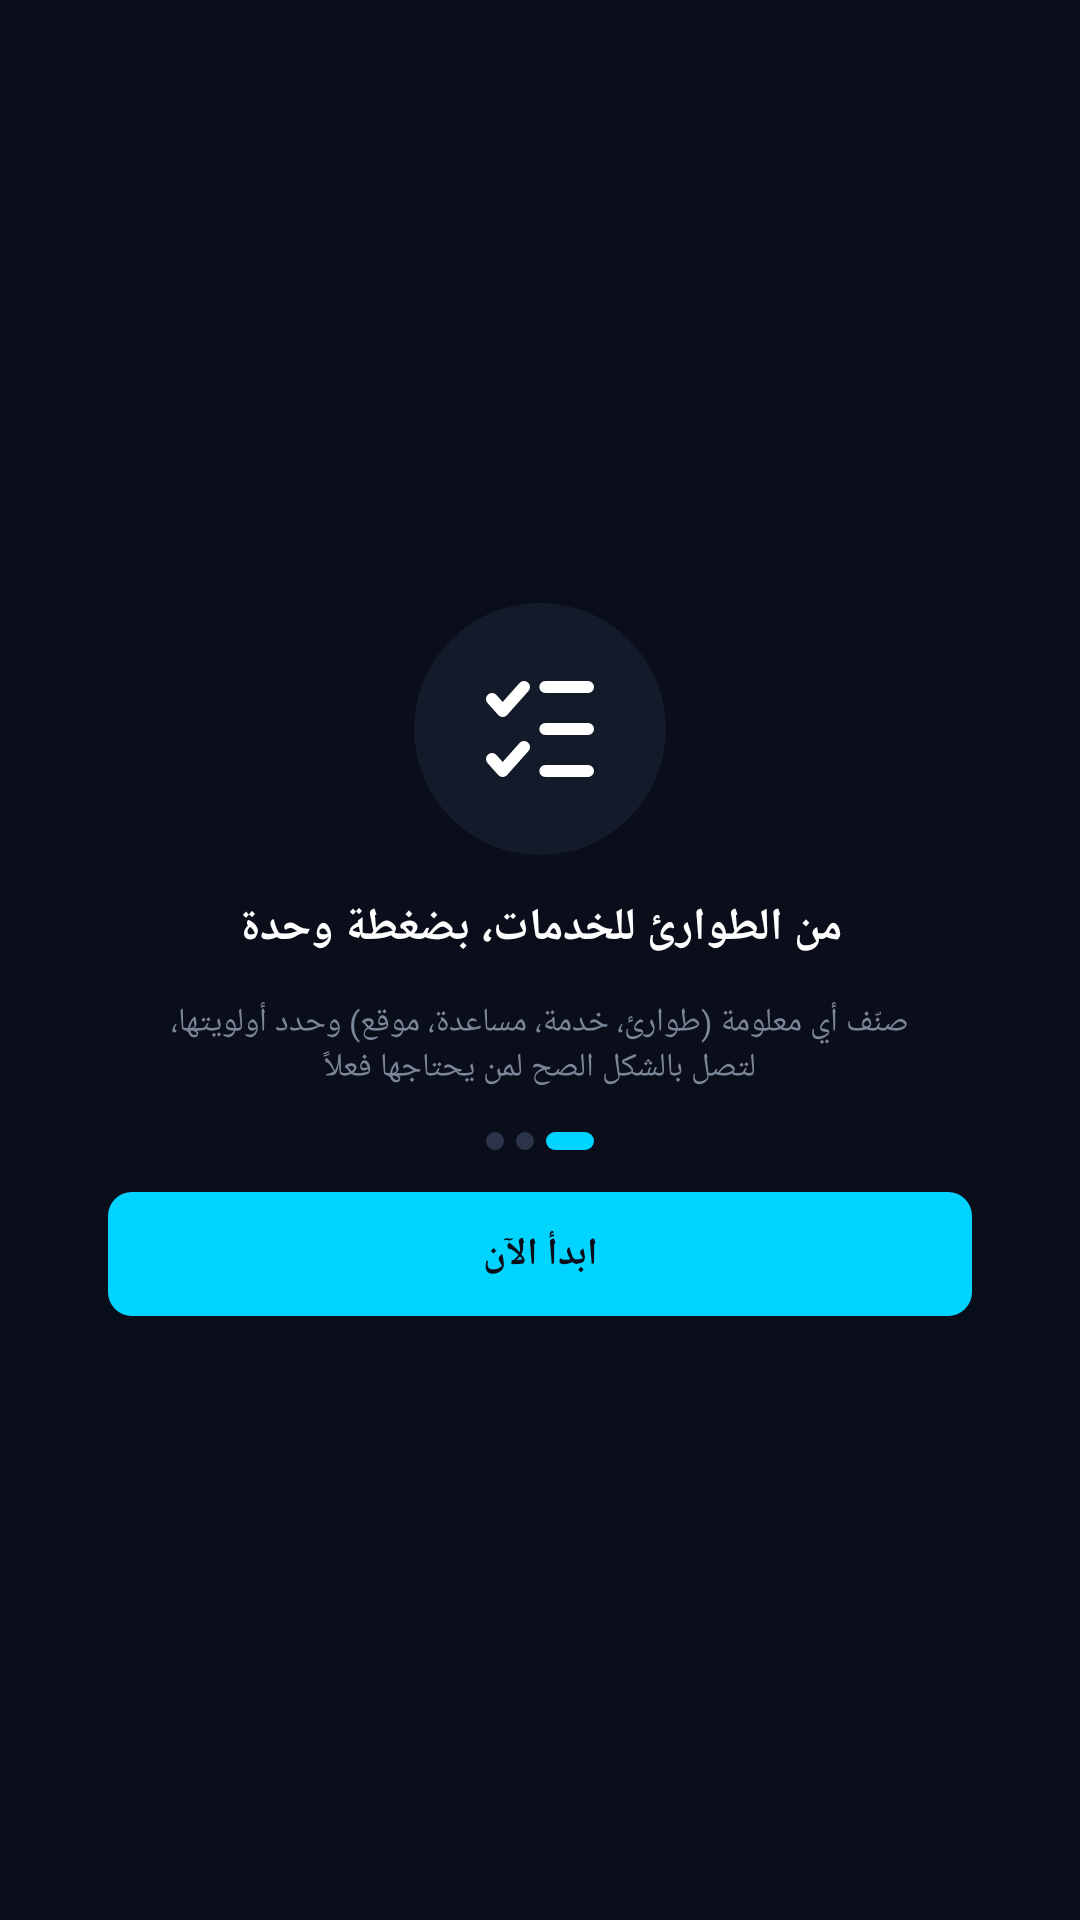

Here is an Android app screen rendered from its layout file. Give the layout XML and the strings, colors and styles it references.
<!-- AndroidManifest.xml: application theme Theme.PulseNet -->
<!-- res/layout/activity_onboarding3.xml -->
<?xml version="1.0" encoding="utf-8"?>
<LinearLayout xmlns:android="http://schemas.android.com/apk/res/android"
    android:layout_width="match_parent"
    android:layout_height="match_parent"
    android:orientation="vertical"
    android:gravity="center"
    android:background="@color/color_background"
    android:paddingStart="36dp"
    android:paddingEnd="36dp">

    
    <FrameLayout
        android:layout_width="84dp"
        android:layout_height="84dp"
        android:background="@drawable/bg_icon_circle">

        <ImageView
            android:layout_width="36dp"
            android:layout_height="32dp"
            android:layout_gravity="center"
            android:src="@drawable/ic_list_checks" />

    </FrameLayout>

    
    <TextView
        android:layout_width="wrap_content"
        android:layout_height="wrap_content"
        android:layout_marginTop="14dp"
        android:text="من الطوارئ للخدمات، بضغطة وحدة"
        android:textColor="@color/white"
        android:textSize="15sp"
        android:textStyle="bold" />

    
    <TextView
        android:layout_width="260dp"
        android:layout_height="wrap_content"
        android:layout_marginTop="14dp"
        android:text="صنّف أي معلومة (طوارئ، خدمة، مساعدة، موقع) وحدد أولويتها، لتصل بالشكل الصح لمن يحتاجها فعلاً"
        android:textColor="#7C8699"
        android:textSize="11sp"
        android:gravity="center" />

    
    <LinearLayout
        android:layout_width="wrap_content"
        android:layout_height="wrap_content"
        android:layout_marginTop="14dp"
        android:orientation="horizontal"
        android:gravity="center">

        <View
            android:layout_width="6dp"
            android:layout_height="6dp"
            android:background="@drawable/bg_dot_inactive" />

        <View
            android:layout_width="6dp"
            android:layout_height="6dp"
            android:layout_marginStart="4dp"
            android:background="@drawable/bg_dot_inactive" />

        <View
            android:layout_width="16dp"
            android:layout_height="6dp"
            android:layout_marginStart="4dp"
            android:background="@drawable/bg_dot_active" />

    </LinearLayout>

    
    <TextView
        android:id="@+id/button_start"
        android:layout_width="match_parent"
        android:layout_height="wrap_content"
        android:layout_marginTop="14dp"
        android:background="@drawable/bg_button_cyan"
        android:paddingTop="12dp"
        android:paddingBottom="12dp"
        android:text="ابدأ الآن"
        android:textColor="@color/color_background"
        android:textSize="12.5sp"
        android:textStyle="bold"
        android:gravity="center" />

</LinearLayout>
<!-- resources referenced by this layout -->
<resources>
  <color name="color_background">#0A0E1A</color>
  <color name="white">#FFFFFFFF</color>
  <!-- drawable bg_button_cyan (drawable) -->
  <?xml version="1.0" encoding="utf-8"?>
  <shape xmlns:android="http://schemas.android.com/apk/res/android"
      android:shape="rectangle">
  
      <solid android:color="@color/color_button_cyan" />
      <corners android:radius="8dp" />
  
  </shape>
  <!-- drawable bg_dot_active (drawable) -->
  <?xml version="1.0" encoding="utf-8"?>
  <shape xmlns:android="http://schemas.android.com/apk/res/android"
      android:shape="rectangle">
  
      <solid android:color="@color/color_button_cyan" />
      <corners android:radius="3dp" />
  
  </shape>
  <!-- drawable bg_dot_inactive (drawable) -->
  <?xml version="1.0" encoding="utf-8"?>
  <shape xmlns:android="http://schemas.android.com/apk/res/android"
      android:shape="oval">
  
      <solid android:color="#2A3348" />
  
  </shape>
  <!-- drawable bg_icon_circle (drawable) -->
  <?xml version="1.0" encoding="utf-8"?>
  <shape xmlns:android="http://schemas.android.com/apk/res/android"
      android:shape="oval">
  
      <solid android:color="@color/color_card_bg" />
  
  </shape>
  <!-- drawable ic_list_checks (drawable) -->
  <vector xmlns:android="http://schemas.android.com/apk/res/android"
      android:width="36dp"
      android:height="32dp"
      android:viewportWidth="36"
      android:viewportHeight="32">
    <path
        android:pathData="M19.778,2H34M19.778,16H34M19.778,30H34M2,26L5.556,30L12.667,22M2,6L5.556,10L12.667,2"
        android:strokeLineJoin="round"
        android:strokeWidth="4"
        android:fillColor="#00000000"
        android:strokeColor="#ffffff"
        android:strokeLineCap="round"/>
  </vector>
  <style name="Theme.PulseNet" parent="Base.Theme.PulseNet" />
  <color name="color_button_cyan">#00D4FF</color>
  <color name="color_card_bg">#131A29</color>
  <style name="Base.Theme.PulseNet" parent="Theme.Material3.DayNight.NoActionBar">
          
          
      </style>
</resources>
